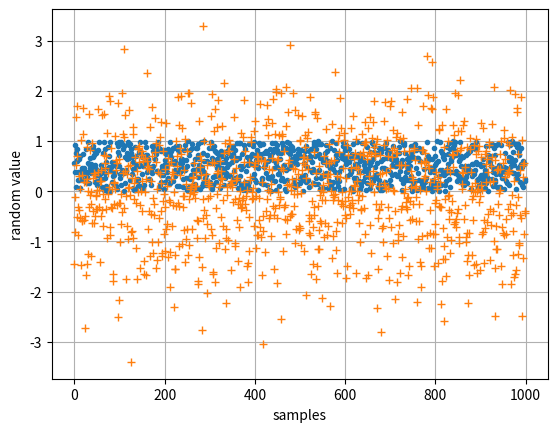
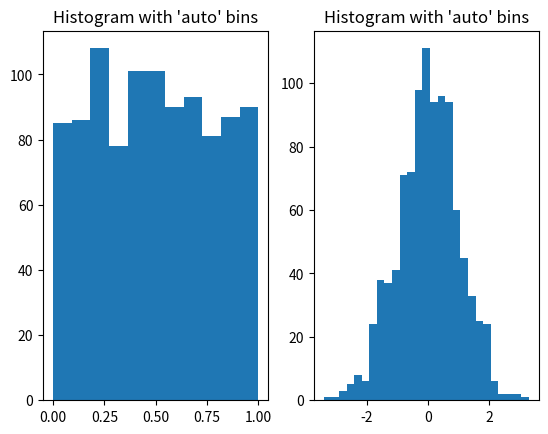
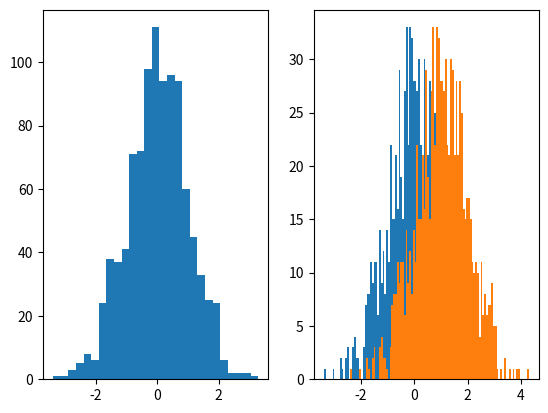

These figures' Python source, in order:


# %reset -f

# plotting

import numpy as np
import matplotlib.pyplot as plt




t1=np.random.rand(1000,1)     # random numbers 0...1, equally distributed

plt.figure()
plt.plot(t1,'.')
plt.grid('on')
plt.xlabel('samples')
plt.ylabel('random value')




t2=np.random.randn(1000,1)   # random number, normal distributed

#plt.figure()
plt.plot(t2,'+')
plt.xlabel('samples')
plt.ylabel('random value')


# how one may easily see the distribution properties of the variable?

# histogram
plt.figure()
plt.subplot(1,2,1)  
plt.hist(t1, bins='auto')  # arguments are passed to np.histogram
plt.title("Histogram with 'auto' bins")


plt.subplot(1,2,2)
plt.hist(t2, bins='auto')  # arguments are passed to np.histogram
plt.title("Histogram with 'auto' bins")

# plt.close('all')




plt.figure()
plt.subplot(1,2,1)
plt.hist(t2, bins='auto')   # automatic bins
plt.subplot(1,2,2)
plt.hist(t2, bins=100)      # manual bins

plt.hist(t2+1, bins=100)    # manual bins, values shifted




